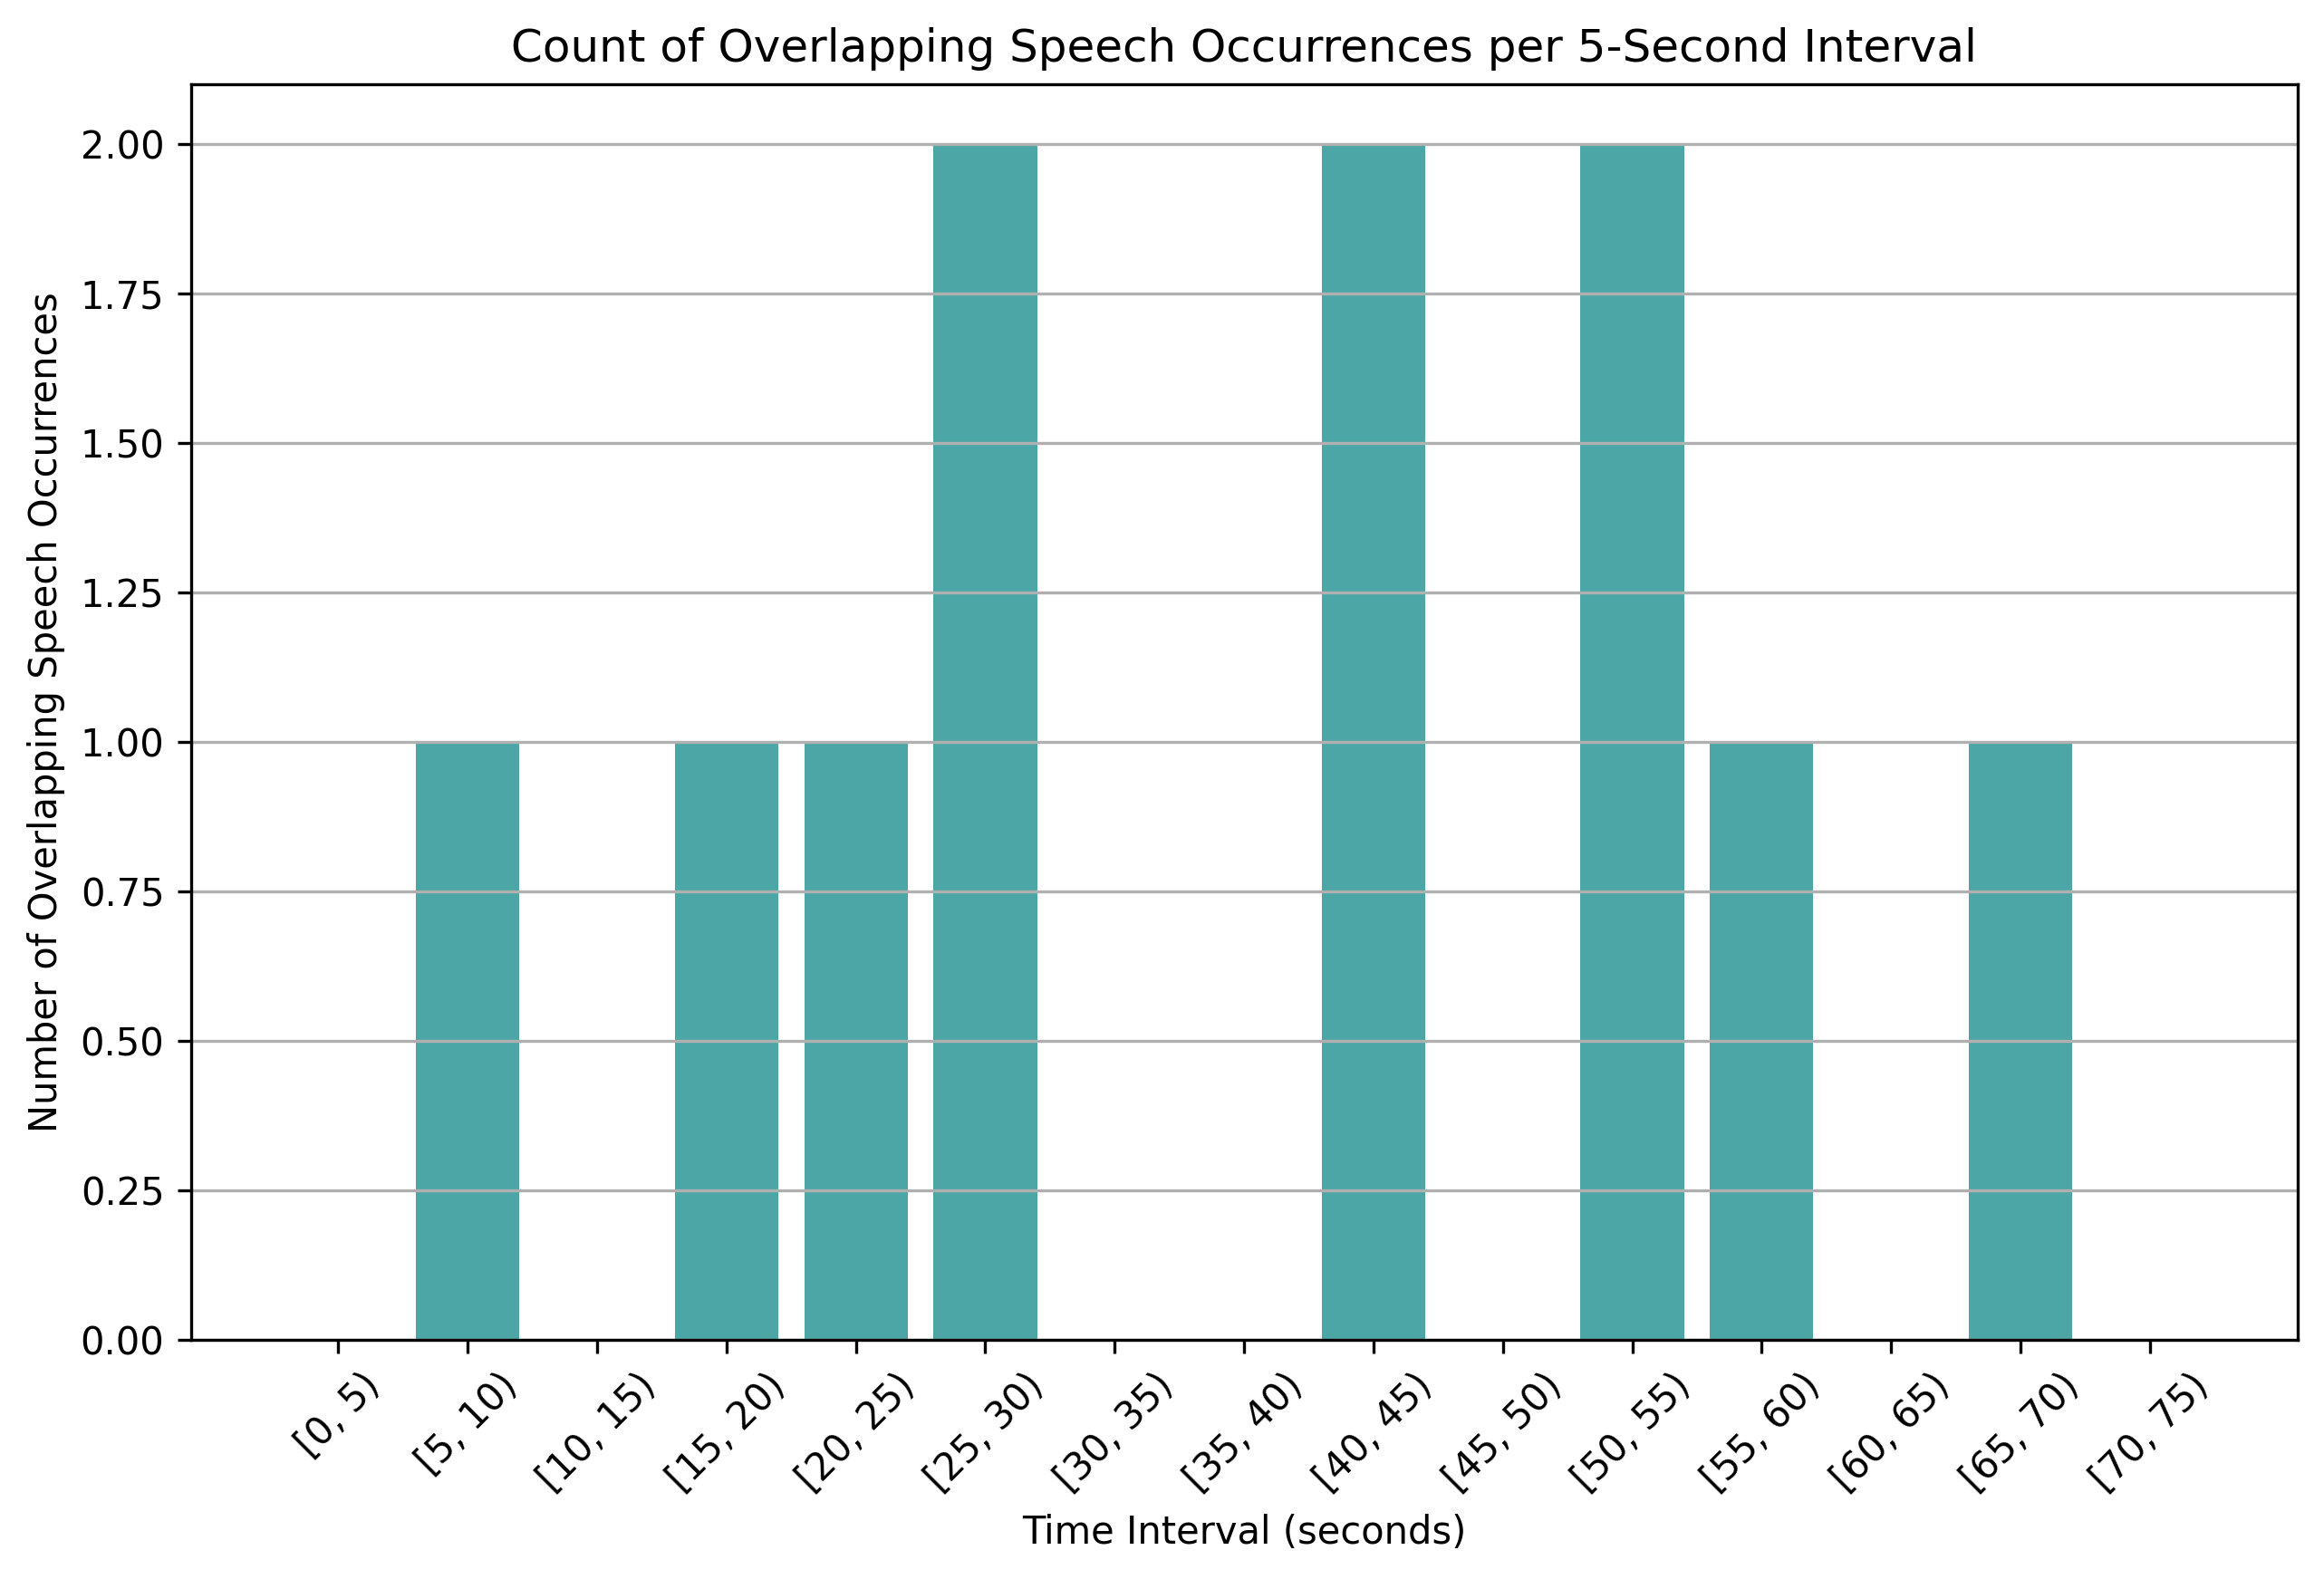

The table this chart was drawn from, first rows:
time_bin, overlap_count
[0, 5), 0
[5, 10), 1
[10, 15), 0
[15, 20), 1
[20, 25), 1
[25, 30), 2
[30, 35), 0
[35, 40), 0
[40, 45), 2
[45, 50), 0
[50, 55), 2
[55, 60), 1
[60, 65), 0
[65, 70), 1
[70, 75), 0
